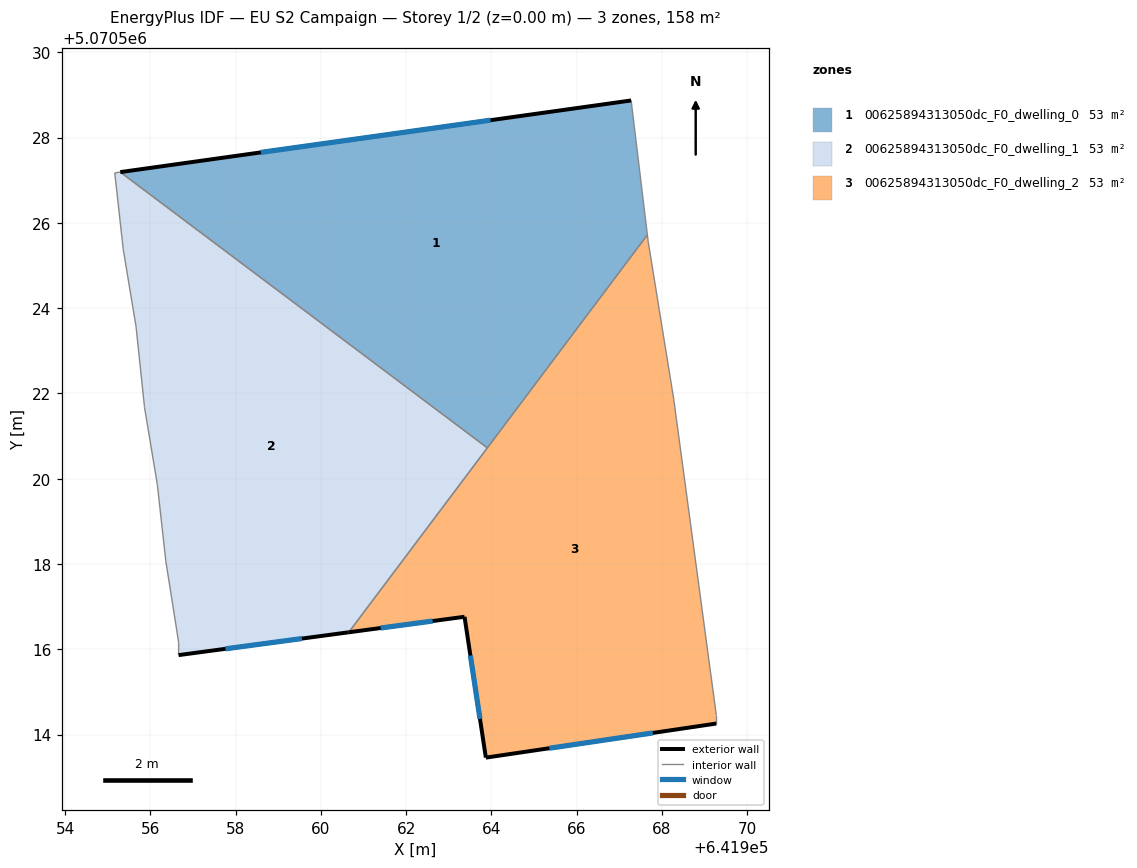
=== STOREY PLAN SPEC (per zone: floor XY polygon, exterior-wall plan segments, windows/doors) ===
zone 1: 00625894313050dc_F0_dwelling_0  (52.8 m²)
  floor: (641967.28, 5070528.87) (641967.66, 5070525.72) (641963.90, 5070520.72) (641955.30, 5070527.19)
  exterior wall: (641967.28, 5070528.87) – (641955.30, 5070527.19)  [12.1 m]
    window: (641963.98, 5070528.41) – (641958.59, 5070527.65)  [7.3 m²]
  interior walls: 3
zone 2: 00625894313050dc_F0_dwelling_1  (52.8 m²)
  floor: (641963.90, 5070520.72) (641960.65, 5070516.40) (641956.66, 5070515.86) (641956.66, 5070516.16) (641956.36, 5070518.07) (641956.16, 5070519.87) (641955.86, 5070521.67) (641955.67, 5070523.57) (641955.37, 5070525.37) (641955.17, 5070527.17) (641955.30, 5070527.19)
  exterior wall: (641956.66, 5070515.86) – (641960.65, 5070516.40)  [4.0 m]
    window: (641957.76, 5070516.01) – (641959.56, 5070516.25)  [2.4 m²]
  interior walls: 10
zone 3: 00625894313050dc_F0_dwelling_2  (52.8 m²)
  floor: (641967.67, 5070525.57) (641968.27, 5070521.87) (641969.27, 5070514.46) (641969.27, 5070514.26) (641963.87, 5070513.46) (641963.37, 5070516.76) (641960.65, 5070516.40) (641967.66, 5070525.72)
  exterior wall: (641963.87, 5070513.46) – (641969.27, 5070514.26)  [5.5 m]
    window: (641965.36, 5070513.68) – (641967.78, 5070514.04)  [3.3 m²]
  exterior wall: (641963.37, 5070516.76) – (641963.87, 5070513.46)  [3.3 m]
    window: (641963.51, 5070515.85) – (641963.73, 5070514.37)  [2.0 m²]
  exterior wall: (641960.65, 5070516.40) – (641963.37, 5070516.76)  [2.7 m]
    window: (641961.40, 5070516.50) – (641962.62, 5070516.66)  [1.7 m²]
  interior walls: 6

=== DERIVED (storey summary) ===
Building: EU S2 Campaign
Storey: 1 of 2  (floor level z = 0.00 m)
Storey gross floor area: 158.5 m²
Zones on this storey: 3
  - 00625894313050dc_F0_dwelling_0: floor 52.8 m²; exterior wall 12.1 m (36.3 m²); 1 window(s) 7.3 m²; WWR 20.2%
  - 00625894313050dc_F0_dwelling_1: floor 52.8 m²; exterior wall 4.0 m (12.1 m²); 1 window(s) 2.4 m²; WWR 20.2%
  - 00625894313050dc_F0_dwelling_2: floor 52.8 m²; exterior wall 11.5 m (34.6 m²); 3 window(s) 7.0 m²; WWR 20.2%
Zone adjacency (shared interzone walls):
  - 00625894313050dc_F0_dwelling_0 ↔ 00625894313050dc_F0_dwelling_1
  - 00625894313050dc_F0_dwelling_0 ↔ 00625894313050dc_F0_dwelling_2
  - 00625894313050dc_F0_dwelling_1 ↔ 00625894313050dc_F0_dwelling_2